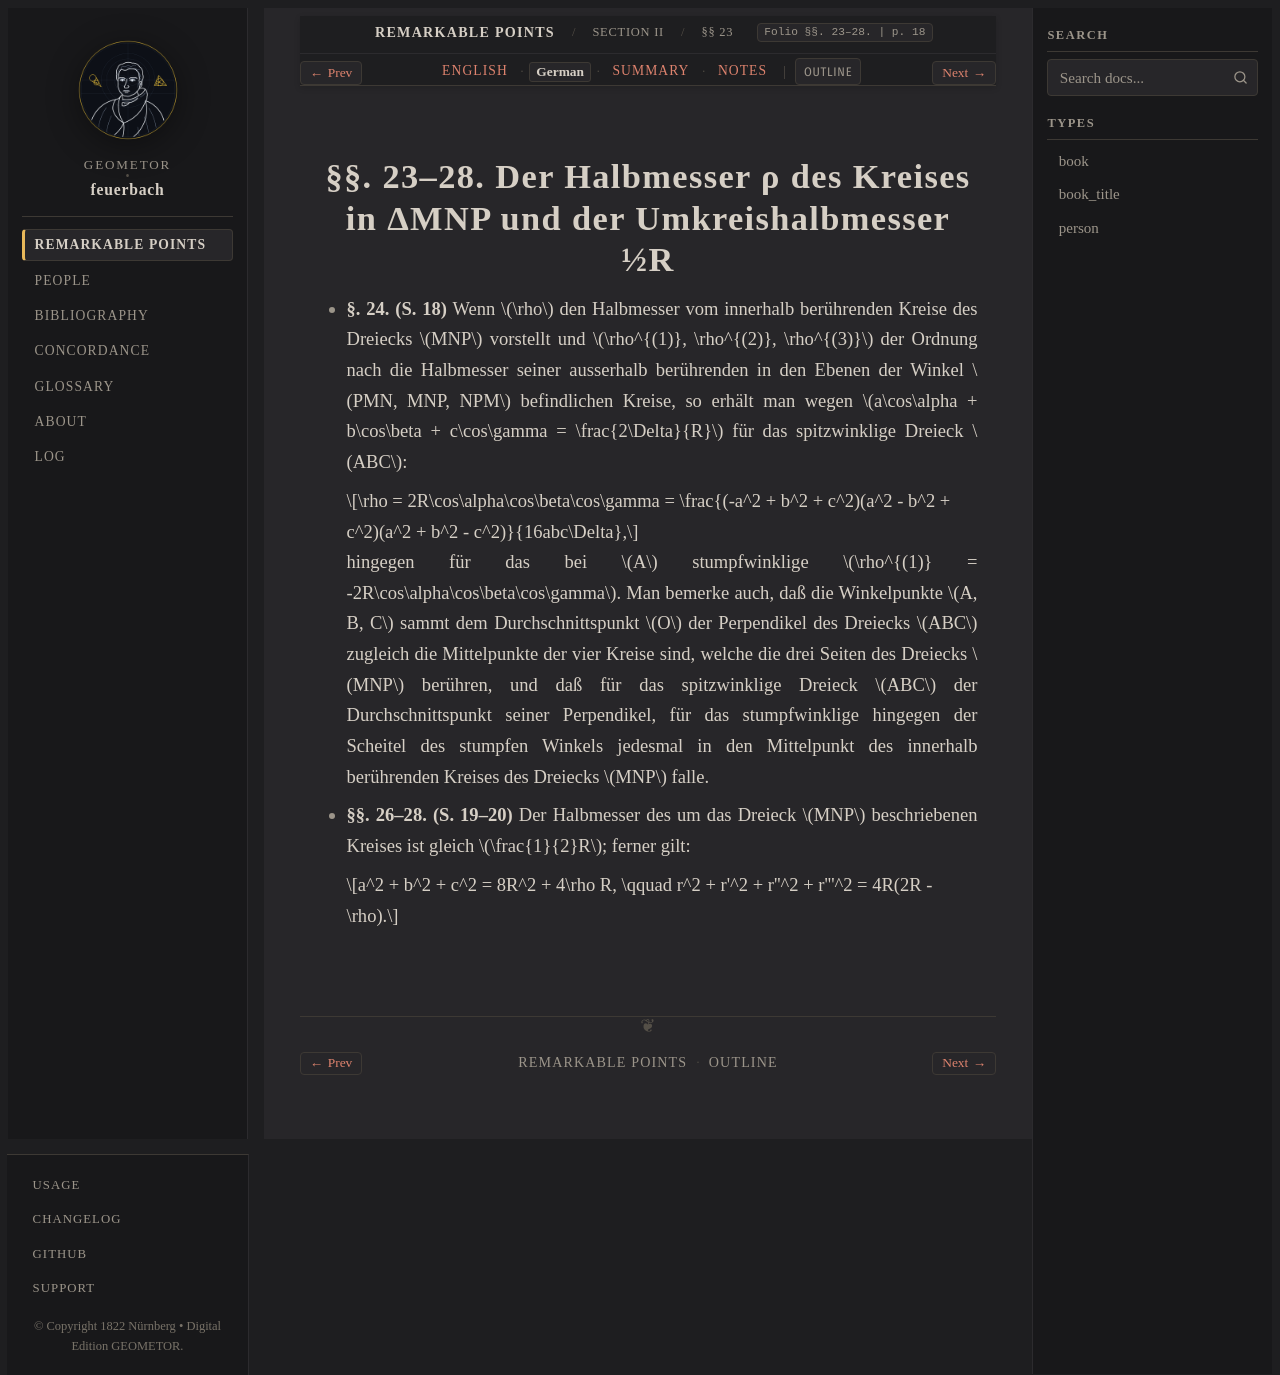

repository: geometor/feuerbach · page: feuerbach_1822/abschnitt_2/sec_23/de.html · generator: sphinx

:layout: book
:canonical_id: §§ 23–28
:breadcrumb_title: §§ 23–28
:order: 2
:folio: §§. 23–28.
:tracks: English: index | German: de | Summary: summary | Notes: notes

.. _fb-de-s24:

.. folio:: §§. 23–28.
   :page: 18

§§. 23–28. Der Halbmesser ρ des Kreises in ΔMNP und der Umkreishalbmesser ½R
============================================================================

* **§. 24. (S. 18)** Wenn :math:`\rho` den Halbmesser vom innerhalb berührenden Kreise des Dreiecks :math:`MNP` vorstellt und :math:`\rho^{(1)}, \rho^{(2)}, \rho^{(3)}` der Ordnung nach die Halbmesser seiner ausserhalb berührenden in den Ebenen der Winkel :math:`PMN, MNP, NPM` befindlichen Kreise, so erhält man wegen :math:`a\cos\alpha + b\cos\beta + c\cos\gamma = \frac{2\Delta}{R}` für das spitzwinklige Dreieck :math:`ABC`:

  .. math::

     \rho = 2R\cos\alpha\cos\beta\cos\gamma
          = \frac{(-a^2 + b^2 + c^2)(a^2 - b^2 + c^2)(a^2 + b^2 - c^2)}{16abc\Delta},

  hingegen für das bei :math:`A` stumpfwinklige :math:`\rho^{(1)} = -2R\cos\alpha\cos\beta\cos\gamma`. Man bemerke auch, daß die Winkelpunkte :math:`A, B, C` sammt dem Durchschnittspunkt :math:`O` der Perpendikel des Dreiecks :math:`ABC` zugleich die Mittelpunkte der vier Kreise sind, welche die drei Seiten des Dreiecks :math:`MNP` berühren, und daß für das spitzwinklige Dreieck :math:`ABC` der Durchschnittspunkt seiner Perpendikel, für das stumpfwinklige hingegen der Scheitel des stumpfen Winkels jedesmal in den Mittelpunkt des innerhalb berührenden Kreises des Dreiecks :math:`MNP` falle.

* **§§. 26–28. (S. 19–20)** Der Halbmesser des um das Dreieck :math:`MNP` beschriebenen Kreises ist gleich :math:`\frac{1}{2}R`; ferner gilt:

  .. math::

     a^2 + b^2 + c^2 = 8R^2 + 4\rho R, \qquad
     r^2 + r'^2 + r''^2 + r'''^2 = 4R(2R - \rho).
